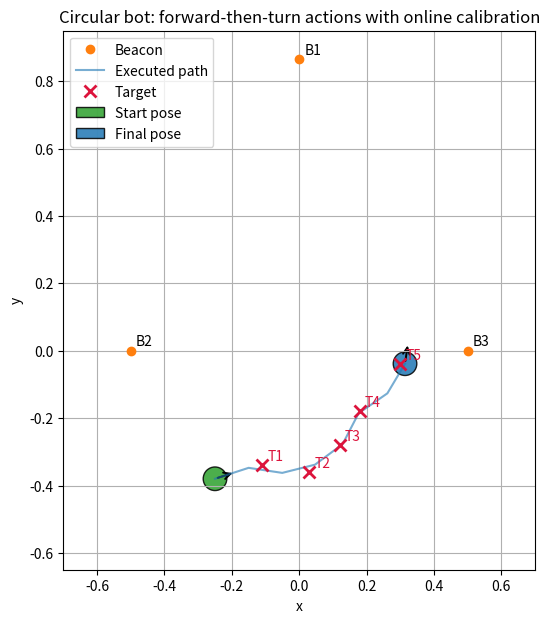

Write the Python code that produced this figure.
import numpy as np
import matplotlib.pyplot as plt
from itertools import product
from dataclasses import dataclass
from matplotlib.patches import Circle, FancyArrowPatch

rng = np.random.default_rng(7)

# Beacon frame: B1 is at the top, B3 left, B2 right.
L = 1.0
B = np.array([
    [0.0, np.sqrt(3) * L / 2],  # B1
    [-L / 2, 0.0],              # B3
    [L / 2, 0.0],               # B2
])
OPERATING_REGION = (-0.75, 0.75, -0.75, 0.75)
BOT_RADIUS = 0.035

ACTION_NAMES = ("RIGHT", "STRAIGHT", "LEFT")

# User-defined initial action estimates: (forward distance, rotation after moving).
# Change these values to match the best knowledge available before calibration.
initial_action_estimates = {
    "RIGHT":    (0.115, np.deg2rad(-18.0)),
    "STRAIGHT": (0.115, np.deg2rad(0.0)),
    "LEFT":     (0.115, np.deg2rad(18.0)),
}

# Simulation-only ground truth. These are deliberately different from the initial estimates.
true_action_models = {
    "RIGHT":    (0.105, np.deg2rad(-27.0)),
    "STRAIGHT": (0.108, np.deg2rad(3.0)),
    "LEFT":     (0.102, np.deg2rad(24.0)),
}


def wrap_angle(angle):
    return (angle + np.pi) % (2 * np.pi) - np.pi


@dataclass
class Pose:
    position: np.ndarray
    heading: float

    def copy(self):
        return Pose(self.position.copy(), float(self.heading))


def angle_between(u, v):
    denominator = np.linalg.norm(u) * np.linalg.norm(v)
    if denominator < 1e-12:
        return np.nan
    cosine = np.dot(u, v) / denominator
    return np.arccos(np.clip(cosine, -1.0, 1.0))


def subtended_angles(position):
    # Unsigned beacon-pair angles used for position localization.
    return np.array([
        angle_between(B[0] - position, B[2] - position),
        angle_between(B[2] - position, B[1] - position),
        angle_between(B[1] - position, B[0] - position),
    ])


def body_frame_bearings(pose):
    # Signed bearings to beacons, measured relative to the robot's heading.
    global_bearings = np.arctan2(
        B[:, 1] - pose.position[1], B[:, 0] - pose.position[0]
    )
    return wrap_angle(global_bearings - pose.heading)


def circle_centers_for_chord(A, C, alpha):
    distance = np.linalg.norm(C - A)
    if distance < 1e-12 or abs(np.sin(alpha)) < 1e-10:
        return []
    midpoint = (A + C) / 2
    normal = np.array([-(C - A)[1], (C - A)[0]]) / distance
    radius = distance / (2 * np.sin(alpha))
    offset = distance / (2 * np.tan(alpha))
    return [(midpoint + offset * normal, abs(radius)),
            (midpoint - offset * normal, abs(radius))]


def circle_intersections(c0, r0, c1, r1, tolerance=1e-10):
    distance = np.linalg.norm(c1 - c0)
    if distance < tolerance or distance > r0 + r1 + tolerance or distance < abs(r0 - r1) - tolerance:
        return []
    a = (r0 * r0 - r1 * r1 + distance * distance) / (2 * distance)
    h_squared = r0 * r0 - a * a
    if h_squared < -tolerance:
        return []
    h = np.sqrt(max(0.0, h_squared))
    direction = (c1 - c0) / distance
    base = c0 + a * direction
    perpendicular = np.array([-direction[1], direction[0]])
    return [base] if h < tolerance else [base + h * perpendicular, base - h * perpendicular]


def localize_from_angles(angles, region=OPERATING_REGION, tolerance=1e-6):
    side_pairs = [(0, 2), (2, 1), (1, 0)]
    choices = [circle_centers_for_chord(B[i], B[j], alpha)
               for (i, j), alpha in zip(side_pairs, angles)]
    if any(not choice for choice in choices):
        return []
    candidates = []
    for (c0, r0), (c1, r1) in product(choices[0], choices[1]):
        for point in circle_intersections(c0, r0, c1, r1):
            valid = np.linalg.norm(subtended_angles(point) - angles) < tolerance
            in_region = region[0] <= point[0] <= region[1] and region[2] <= point[1] <= region[3]
            if valid and in_region and not any(np.linalg.norm(point - old) < tolerance for old in candidates):
                candidates.append(point)
    return candidates


def observe_pose(true_pose):
    # Recover position from beacon-pair angles and heading from body-frame bearings.
    # Unsigned subtended angles alone cannot reveal a circular robot's orientation.
    observed_angles = subtended_angles(true_pose.position)
    candidates = localize_from_angles(observed_angles)
    if not candidates:
        raise RuntimeError("No valid position candidate from beacon measurements")
    position = min(candidates, key=lambda point: np.linalg.norm(point - true_pose.position))

    bearings = body_frame_bearings(true_pose)
    global_bearings = np.arctan2(B[:, 1] - position[1], B[:, 0] - position[0])
    heading = np.angle(np.mean(np.exp(1j * wrap_angle(global_bearings - bearings))))
    return Pose(position, heading)


def predicted_pose(pose, action, estimates):
    distance, turn = estimates[action]
    forward = distance * np.array([np.cos(pose.heading), np.sin(pose.heading)])
    return Pose(pose.position + forward, wrap_angle(pose.heading + turn))


def execute_true_action(pose, action, distance_noise=0.004, turn_noise_deg=1.5):
    # Simulation-only physical motion: forward first, then rotate in place.
    distance, turn = true_action_models[action]
    realized_distance = max(0.0, distance + rng.normal(0.0, distance_noise))
    realized_turn = turn + rng.normal(0.0, np.deg2rad(turn_noise_deg))
    forward = realized_distance * np.array([np.cos(pose.heading), np.sin(pose.heading)])
    return Pose(pose.position + forward, wrap_angle(pose.heading + realized_turn))


def update_action_estimate(estimates, counts, action, pre_pose, post_pose):
    # Update the selected action from its measured pre/post displacement and turn.
    displacement = post_pose.position - pre_pose.position
    measured_distance = np.dot(displacement, [np.cos(pre_pose.heading), np.sin(pre_pose.heading)])
    measured_turn = wrap_angle(post_pose.heading - pre_pose.heading)
    old_distance, old_turn = estimates[action]
    counts[action] += 1
    gain = 1.0 / counts[action]  # running mean; replace with a fixed gain for non-stationary legs
    estimates[action] = (
        old_distance + gain * (measured_distance - old_distance),
        wrap_angle(old_turn + gain * wrap_angle(measured_turn - old_turn)),
    )
    return measured_distance, measured_turn


def plan_actions_for_displacement(pose, desired_displacement, estimates, max_length=5):
    # Find the action list (at most max_length) whose predicted displacement is closest.
    best_sequence, best_error, best_displacement = (), np.inf, np.zeros(2)
    # The caller handles the already-at-target case. Requiring at least one
    # action prevents an empty plan from stalling when the target is closer
    # than one forward step but still outside the arrival tolerance.
    for length in range(1, max_length + 1):
        for sequence in product(ACTION_NAMES, repeat=length):
            predicted = pose.copy()
            for action in sequence:
                predicted = predicted_pose(predicted, action, estimates)
            displacement = predicted.position - pose.position
            error = np.linalg.norm(displacement - desired_displacement)
            if error < best_error - 1e-12:
                best_sequence, best_error, best_displacement = sequence, error, displacement
    return list(best_sequence), best_displacement, best_error


# Testbench: repeatedly plan toward each target, execute one planned action,
# learn from the beacon observations, then replan. The full plan never exceeds 5 actions.
estimates = {name: tuple(values) for name, values in initial_action_estimates.items()}
counts = {name: 0 for name in ACTION_NAMES}

true_pose = Pose(np.array([-0.25, -0.38]), np.deg2rad(18.0))
targets = np.array([
    [-0.11, -0.34],
    [0.03, -0.36],
    [0.12, -0.28],
    [0.18, -0.18],
    [0.30, -0.04],
])
arrival_tolerance = 0.07
max_steps_per_target = 14

pose_history = [true_pose.copy()]
action_log = []
target_index_log = []
plan_log = []

for target_index, target in enumerate(targets):
    for _ in range(max_steps_per_target):
        pre_observation = observe_pose(true_pose)
        desired_displacement = target - pre_observation.position
        if np.linalg.norm(desired_displacement) <= arrival_tolerance:
            break

        plan, predicted_displacement, prediction_error = plan_actions_for_displacement(
            pre_observation, desired_displacement, estimates, max_length=5
        )
        if not plan:  # Target is closer than any useful movement.
            break

        action = plan[0]
        true_pose = execute_true_action(true_pose, action)
        post_observation = observe_pose(true_pose)
        measured_distance, measured_turn = update_action_estimate(
            estimates, counts, action, pre_observation, post_observation
        )

        pose_history.append(true_pose.copy())
        action_log.append(action)
        target_index_log.append(target_index)
        plan_log.append({
            "plan": plan,
            "desired": desired_displacement,
            "predicted": predicted_displacement,
            "prediction_error": prediction_error,
            "measured_distance": measured_distance,
            "measured_turn": measured_turn,
        })

print("Action calibration after the target testbench:")
for action in ACTION_NAMES:
    distance, turn = estimates[action]
    print(f"{action:8s}: {counts[action]:2d} observations, distance={distance:.3f}, turn={np.degrees(turn):6.2f} deg")
print(f"Executed {len(action_log)} actions; the longest planned list was {max(map(lambda entry: len(entry['plan']), plan_log), default=0)}.")


def draw_bot(ax, pose, color, label=None):
    body = Circle(pose.position, BOT_RADIUS, facecolor=color, edgecolor="black", alpha=0.85, label=label)
    ax.add_patch(body)
    arrow_end = pose.position + 1.8 * BOT_RADIUS * np.array([np.cos(pose.heading), np.sin(pose.heading)])
    ax.add_patch(FancyArrowPatch(pose.position, arrow_end, arrowstyle="->", mutation_scale=12, color="black", linewidth=1.4))


fig, ax = plt.subplots(figsize=(8, 7))
ax.plot(B[:, 0], B[:, 1], "o", color="tab:orange", label="Beacon")
for index, beacon in enumerate(B):
    ax.text(beacon[0] + 0.015, beacon[1] + 0.015, f"B{index + 1}")

path = np.array([pose.position for pose in pose_history])
ax.plot(path[:, 0], path[:, 1], "-", color="tab:blue", alpha=0.6, label="Executed path")
ax.plot(targets[:, 0], targets[:, 1], "x", color="crimson", markersize=8, mew=2, label="Target")
for index, target in enumerate(targets):
    ax.text(target[0] + 0.015, target[1] + 0.015, f"T{index + 1}", color="crimson")

draw_bot(ax, pose_history[0], "tab:green", "Start pose")
draw_bot(ax, pose_history[-1], "tab:blue", "Final pose")
ax.set_aspect("equal", adjustable="box")
ax.set_xlim(-0.7, 0.7)
ax.set_ylim(-0.65, 0.95)
ax.grid(True)
ax.set_xlabel("x")
ax.set_ylabel("y")
ax.set_title("Circular bot: forward-then-turn actions with online calibration")
ax.legend(loc="upper left")
plt.show()

# Inspect any executed action. Each entry contains its pre-planned action list,
# desired displacement, predicted displacement, and measured update.
if plan_log:
    print("First learning record:")
    print(plan_log[0])
